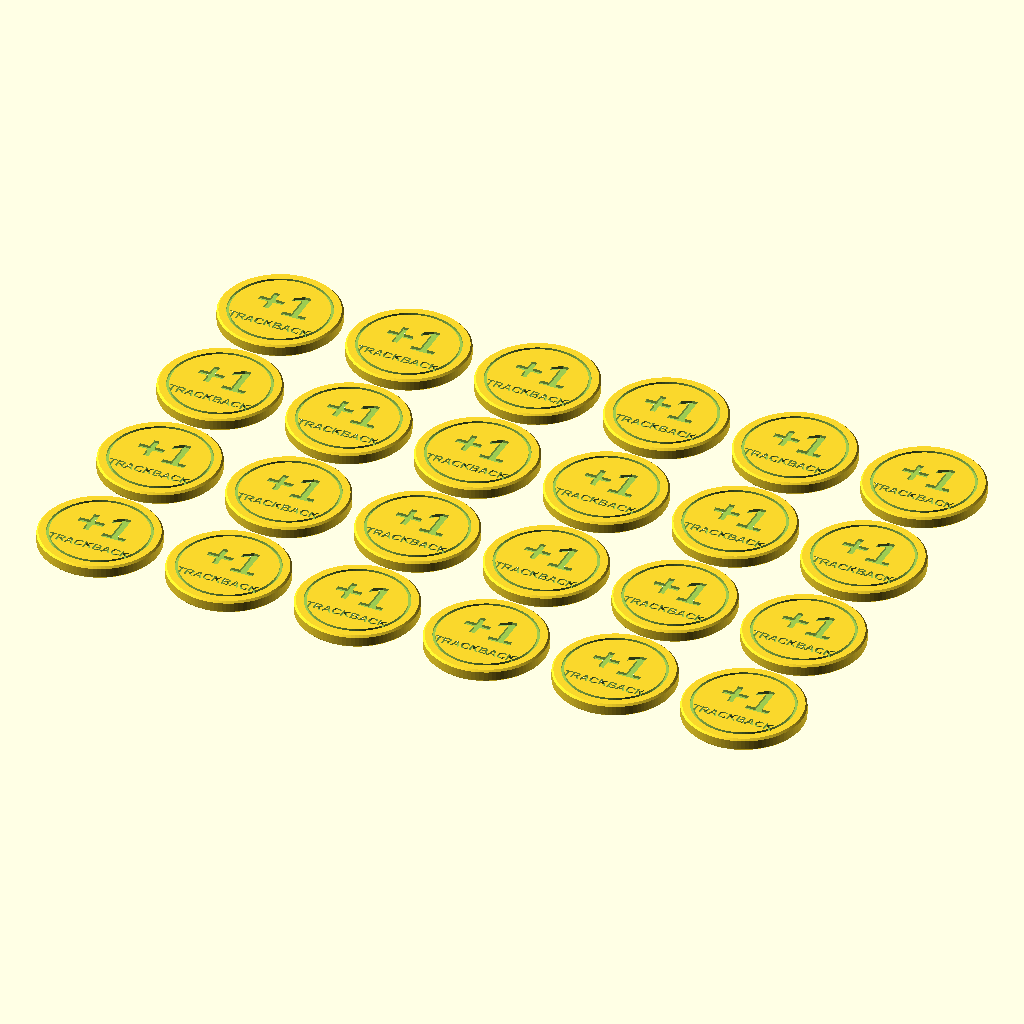
Cell 1: the model at its default parameters.
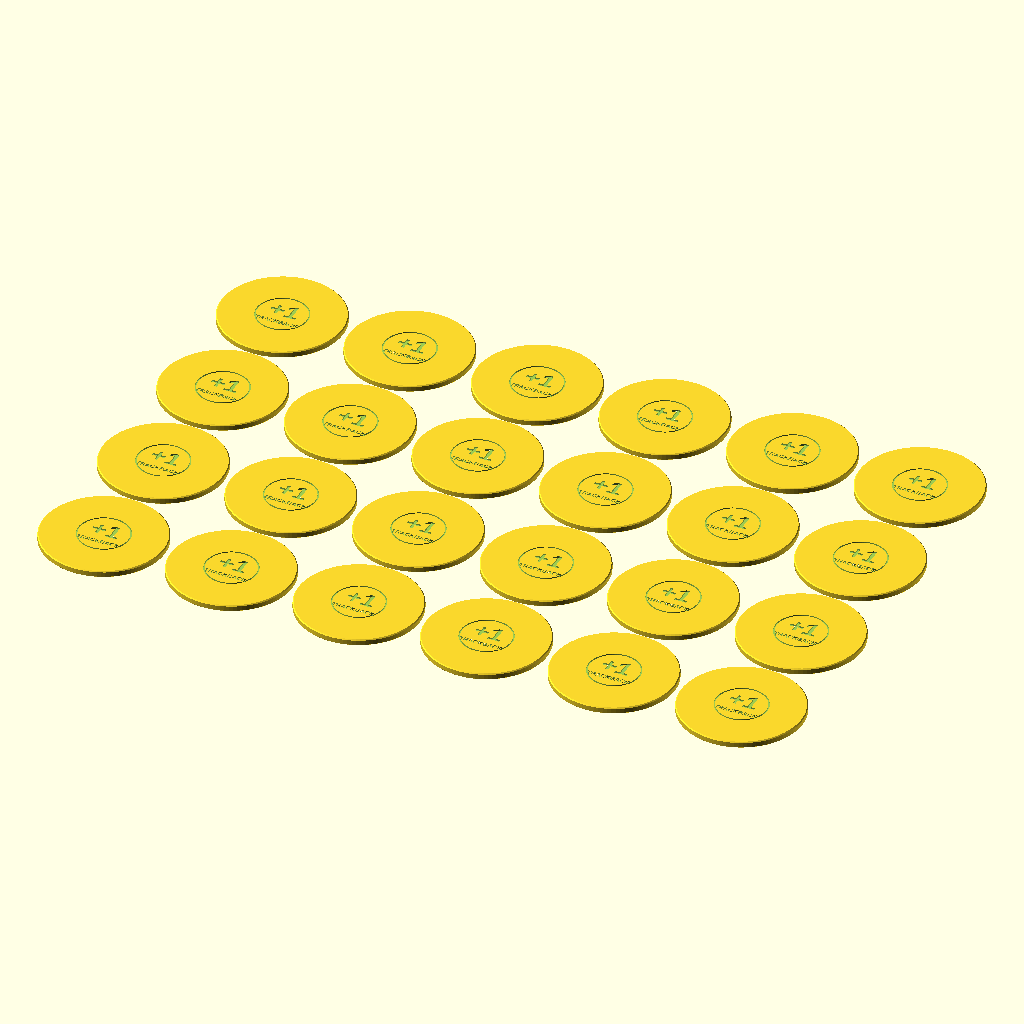
Cell 2: coin_diameter = 52 (everything else at default).
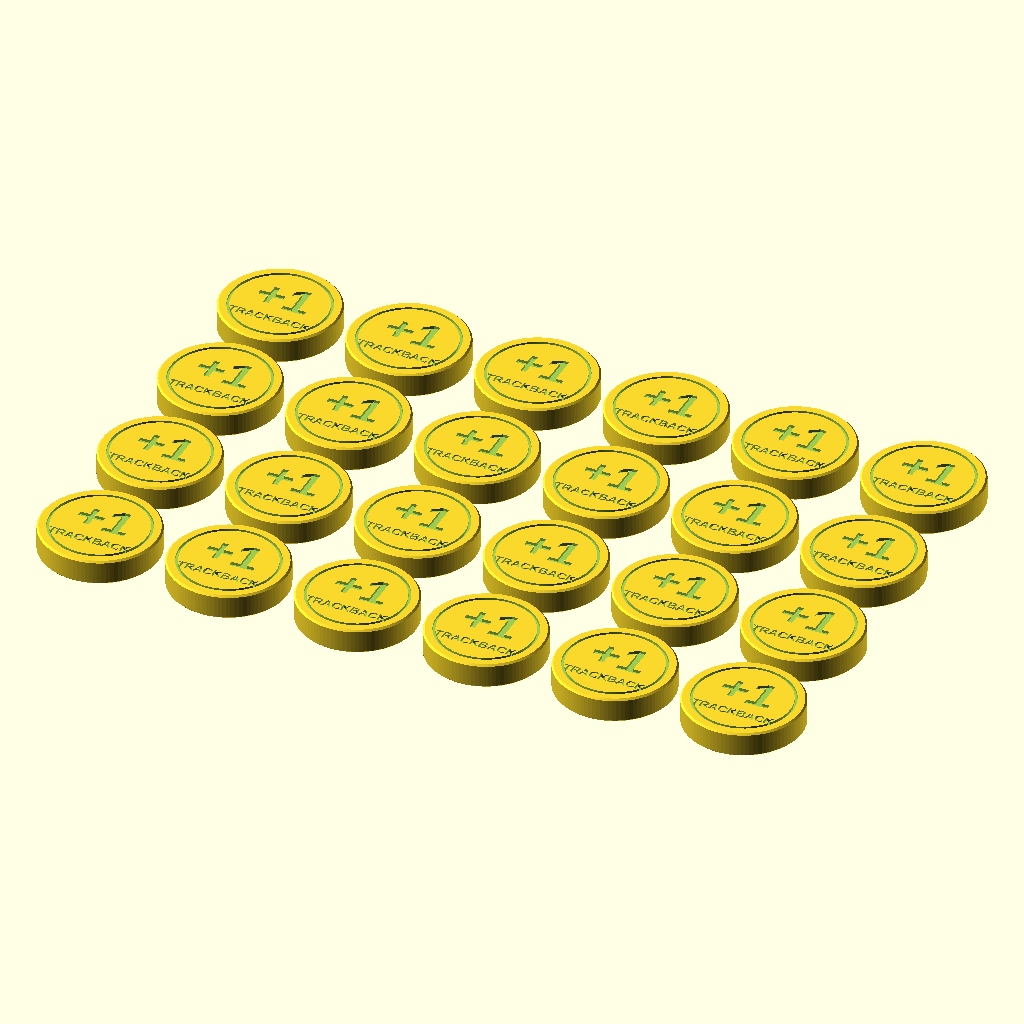
Cell 3: the same model with coin_thickness = 5.6.
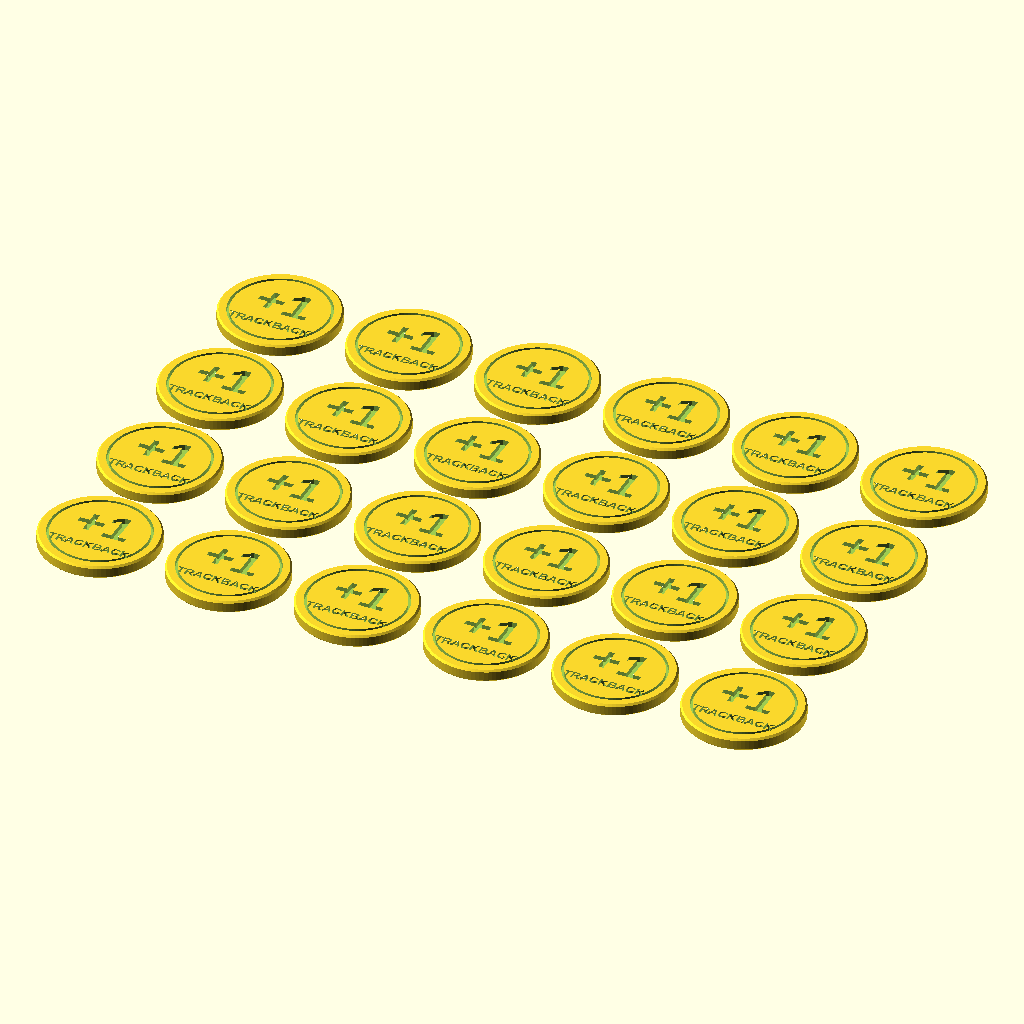
Cell 4: engraving_depth = 1.2 (everything else at default).
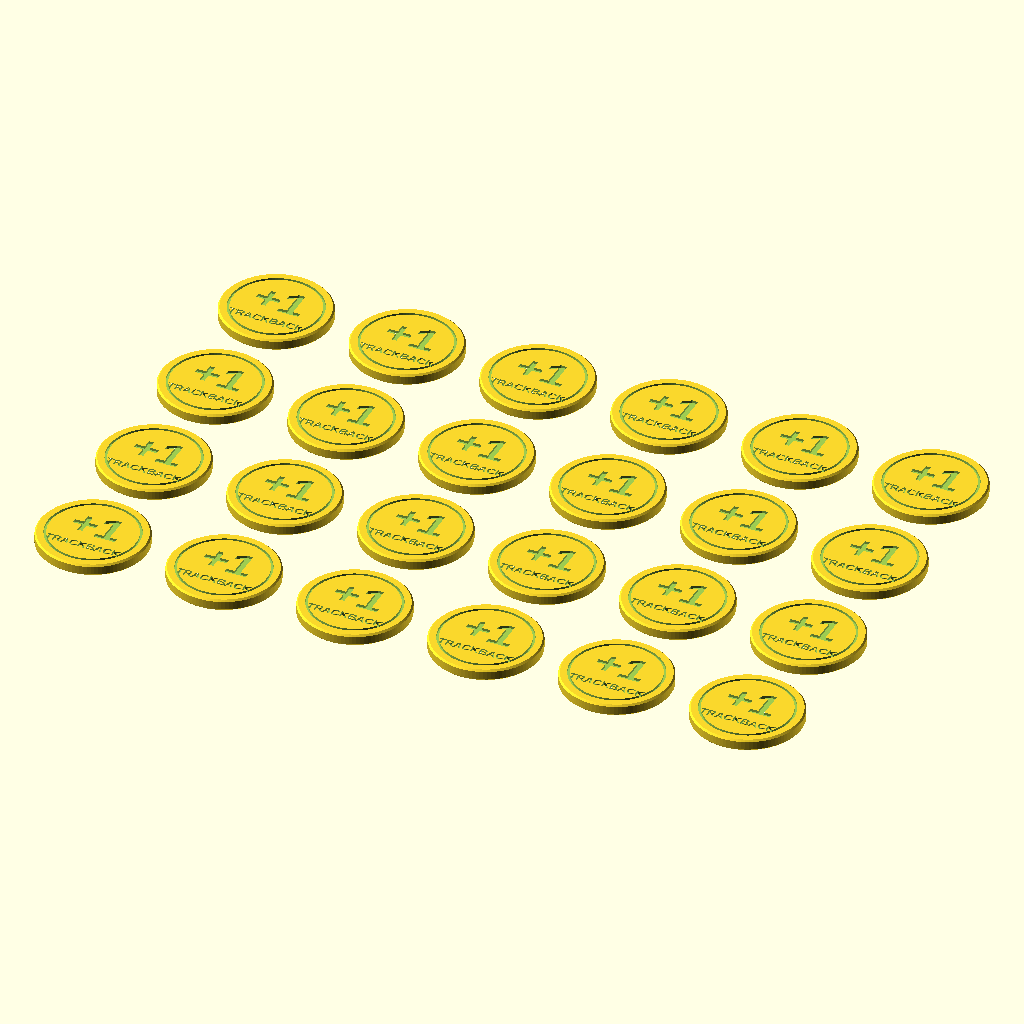
Cell 5 — coin_gap set to 6, the other parameters unchanged.
All cells are drawn from the same view direction (rotation 55°, 0°, 25°, orthographic, colour scheme Cornfield), but the view is re-fitted for each cell, so position and scale can differ between cells as well as the parameter.
Source of the model, scripts/box-models/trackback_coins.scad:
/*
  TRACKBACK coins — one-colour, support-free

  Set `part` to export:
    "coin"        one loose coin
    "sheet"       24 coins, arranged for an A1 mini
    "holder"      box with four wells of six coins
    "holder_lid"  friction-fit cap lid
*/

$fn = 96;

part = "sheet";

coin_diameter = 26;
coin_thickness = 2.8;
engraving_depth = 0.6;
coin_gap = 3;

holder_size = 64;
holder_height = 21;
holder_bottom = 3;
holder_radius = 5;
well_diameter = 28;
well_centres = [17, 47];

lid_clearance = 0.35;
lid_wall = 2;
lid_top = 2.4;
lid_skirt = 8;

module rounded_prism(size, radius) {
    translate([radius, radius, 0])
        linear_extrude(height = size[2])
            offset(r = radius)
                square([size[0] - 2 * radius, size[1] - 2 * radius]);
}

module coin_body() {
    rotate_extrude()
        polygon([
            [0, 0],
            [coin_diameter / 2 - 0.4, 0],
            [coin_diameter / 2, 0.4],
            [coin_diameter / 2, coin_thickness - 0.4],
            [coin_diameter / 2 - 0.4, coin_thickness],
            [0, coin_thickness]
        ]);
}

module coin() {
    difference() {
        coin_body();

        translate([0, 0, coin_thickness - engraving_depth])
            linear_extrude(height = engraving_depth + 0.2)
                difference() {
                    circle(d = 22);
                    circle(d = 20.8);
                }

        translate([0, 2.2, coin_thickness - engraving_depth])
            linear_extrude(height = engraving_depth + 0.2)
                text(
                    "+1",
                    size = 8,
                    font = "Arial:style=Bold",
                    halign = "center",
                    valign = "center"
                );

        translate([0, -5.5, coin_thickness - engraving_depth])
            linear_extrude(height = engraving_depth + 0.2)
                text(
                    "TRACKBACK",
                    size = 2.1,
                    font = "Arial:style=Bold",
                    halign = "center",
                    valign = "center"
                );
    }
}

module coin_sheet() {
    for (row = [0 : 3]) {
        for (column = [0 : 5]) {
            translate([
                coin_diameter / 2 + column * (coin_diameter + coin_gap),
                coin_diameter / 2 + row * (coin_diameter + coin_gap),
                0
            ]) coin();
        }
    }
}

module holder() {
    difference() {
        rounded_prism([holder_size, holder_size, holder_height], holder_radius);

        for (x = well_centres) {
            for (y = well_centres) {
                translate([x, y, holder_bottom])
                    cylinder(h = holder_height, d = well_diameter);
            }
        }

        // Small thumb scoops make each six-coin stack easy to lift.
        for (x = well_centres) {
            translate([x, -1, holder_height])
                rotate([-90, 0, 0])
                    cylinder(h = holder_size + 2, r = 6);
        }
    }
}

module holder_lid() {
    inner_size = holder_size + 2 * lid_clearance;
    outer_size = inner_size + 2 * lid_wall;
    lid_height = lid_top + lid_skirt;

    difference() {
        rounded_prism([outer_size, outer_size, lid_height], holder_radius + lid_wall);

        translate([lid_wall, lid_wall, lid_top])
            rounded_prism(
                [inner_size, inner_size, lid_skirt + 1],
                holder_radius + lid_clearance
            );

        translate([outer_size / 2, outer_size / 2 + 5, -0.1])
            mirror([1, 0, 0])
                linear_extrude(height = 0.8)
                    text(
                        "TRACKBACK",
                        size = 7,
                        font = "Arial:style=Bold",
                        halign = "center",
                        valign = "center"
                    );

        translate([outer_size / 2, outer_size / 2 - 7, -0.1])
            mirror([1, 0, 0])
                linear_extrude(height = 0.8)
                    text(
                        "24 MUNTEN",
                        size = 5,
                        font = "Arial:style=Bold",
                        halign = "center",
                        valign = "center"
                    );
    }
}

if (part == "coin") {
    coin();
} else if (part == "sheet") {
    coin_sheet();
} else if (part == "holder") {
    holder();
} else if (part == "holder_lid") {
    holder_lid();
}
Customizer parameters (derived from the source; name, type, default, range or options):
part: string, default "sheet"
coin_diameter: number, default 26
coin_thickness: number, default 2.8
engraving_depth: number, default 0.6
coin_gap: number, default 3
holder_size: number, default 64
holder_height: number, default 21
holder_bottom: number, default 3
holder_radius: number, default 5
well_diameter: number, default 28
well_centres: vector, default [17, 47]
lid_clearance: number, default 0.35
lid_wall: number, default 2
lid_top: number, default 2.4
lid_skirt: number, default 8
